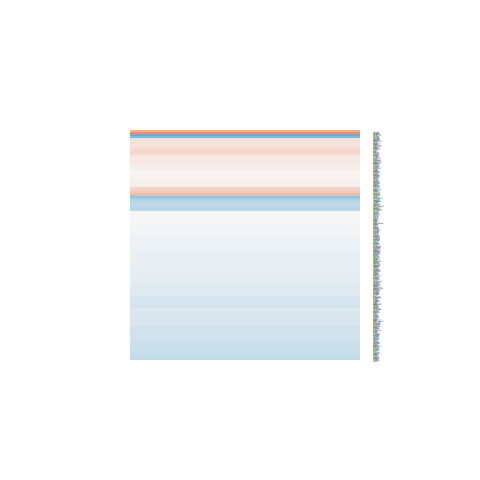

The table this chart was drawn from, first rows:
logFC, AveExpr, t, P.Value, adj.P.Val, B
-0.06532, 5.506, -0.5953, 0.561, 0.8303, -6.165
-0.2076, 5.533, -1.821, 0.08958, 0.3962, -4.799
0.05273, 5.729, 0.4179, 0.6822, 0.8865, -6.28
-0.02887, 5.24, -0.2607, 0.7981, 0.933, -6.27
0.03873, 6.068, 0.3911, 0.7015, 0.8934, -6.33
-0.1287, 7.935, -1.32, 0.2075, 0.56, -5.687
-0.1879, 4.508, -1.413, 0.179, 0.5261, -5.171
-0.17, 5.662, -1.607, 0.1298, 0.4602, -5.138
0.00639, 4.898, 0.05297, 0.9585, 0.9868, -6.264
-0.1024, 4.228, -0.7926, 0.4409, 0.7517, -5.819
0.3988, 2.391, 1.508, 0.1534, 0.4928, -4.67
-0.2473, 5.49, -2.061, 0.05794, 0.337, -4.41
-0.2011, 4.755, -1.244, 0.2335, 0.5879, -5.452
0.1515, 5.069, 1.273, 0.2233, 0.5777, -5.461
0.2296, 5.269, 1.889, 0.07933, 0.3799, -4.651
-0.5306, 1.754, -1.905, 0.07701, 0.377, -4.103
0.2826, 5.337, 2.516, 0.02436, 0.2369, -3.624
-0.07795, 6.395, -0.8598, 0.4041, 0.7292, -6.059
-0.8138, -0.6218, -1.429, 0.1743, 0.5205, -4.451
-0.4032, 3.692, -2.743, 0.01562, 0.2015, -2.992
0.2084, 5.787, 1.965, 0.06906, 0.3609, -4.62
0.1206, 4.106, 0.7232, 0.4812, 0.777, -5.814
-0.3251, 9.756, -3.057, 0.008338, 0.1504, -2.84
-0.4977, 6.862, -4.042, 0.00116, 0.06087, -0.8562
-0.1798, 5.291, -1.197, 0.2509, 0.6044, -5.604
-0.1692, 3.534, -0.7642, 0.4571, 0.7631, -5.702
0.1321, 5.481, 1.288, 0.2182, 0.5726, -5.543
0.5089, 2.241, 1.963, 0.06937, 0.3621, -4.079
0.119, 7.373, 1.074, 0.3006, 0.6472, -5.927
-0.2267, 5.873, -2.118, 0.0521, 0.3242, -4.37
-0.2462, 5.816, -1.511, 0.1525, 0.4914, -5.284
-0.2184, 2.337, -0.8979, 0.3841, 0.7151, -5.263
0.05736, 8.163, 0.587, 0.5663, 0.8335, -6.374
-0.2717, 6.517, -2.407, 0.0301, 0.2562, -3.929
-0.04302, 6.087, -0.3492, 0.7321, 0.9063, -6.343
-0.2704, 7.105, -2.01, 0.06367, 0.3494, -4.643
-0.1926, 7.545, -2.316, 0.03586, 0.2759, -4.147
-0.08557, 5.563, -0.7783, 0.449, 0.7576, -6.038
-0.2024, 3.473, -0.9846, 0.3412, 0.6834, -5.469
-0.128, 3.149, -0.7864, 0.4444, 0.7544, -5.605
-0.282, 6.702, -2.956, 0.01021, 0.1636, -2.931
-0.213, 4.668, -1.647, 0.1213, 0.4475, -4.92
0.05161, 7.05, 0.4729, 0.6434, 0.8673, -6.371
-0.1596, 7.763, -1.389, 0.1861, 0.5344, -5.584
0.2307, 5.096, 1.884, 0.08007, 0.3799, -4.591
0.4096, 6.096, 3.583, 0.0029, 0.09397, -1.691
0.2735, 2.785, 1.124, 0.2795, 0.6305, -5.191
-0.2254, 6.459, -2.338, 0.03439, 0.2716, -4.049
-0.07269, 4.698, -0.4997, 0.6249, 0.8598, -6.073
-0.07835, 4.728, -0.4528, 0.6575, 0.8748, -6.11
-0.02591, 4.62, -0.1719, 0.8659, 0.9575, -6.151
-0.2449, 4.136, -1.622, 0.1266, 0.455, -4.865
-0.1722, 5.338, -0.908, 0.3789, 0.7109, -5.904
-0.2139, 5.165, -1.827, 0.08855, 0.3941, -4.732
-0.5817, 5.234, -5.3, 0.000104, 0.0231, 1.535
0.0164, 7.904, 0.1925, 0.8501, 0.9516, -6.519
-0.1024, 4.422, -0.737, 0.4731, 0.7719, -5.865
0.1259, 5.545, 1.13, 0.2769, 0.6281, -5.709
-0.01194, 4.67, -0.06882, 0.9461, 0.9833, -6.158
-0.1133, 6.023, -0.9141, 0.3758, 0.7085, -5.968
... 339 more rows
